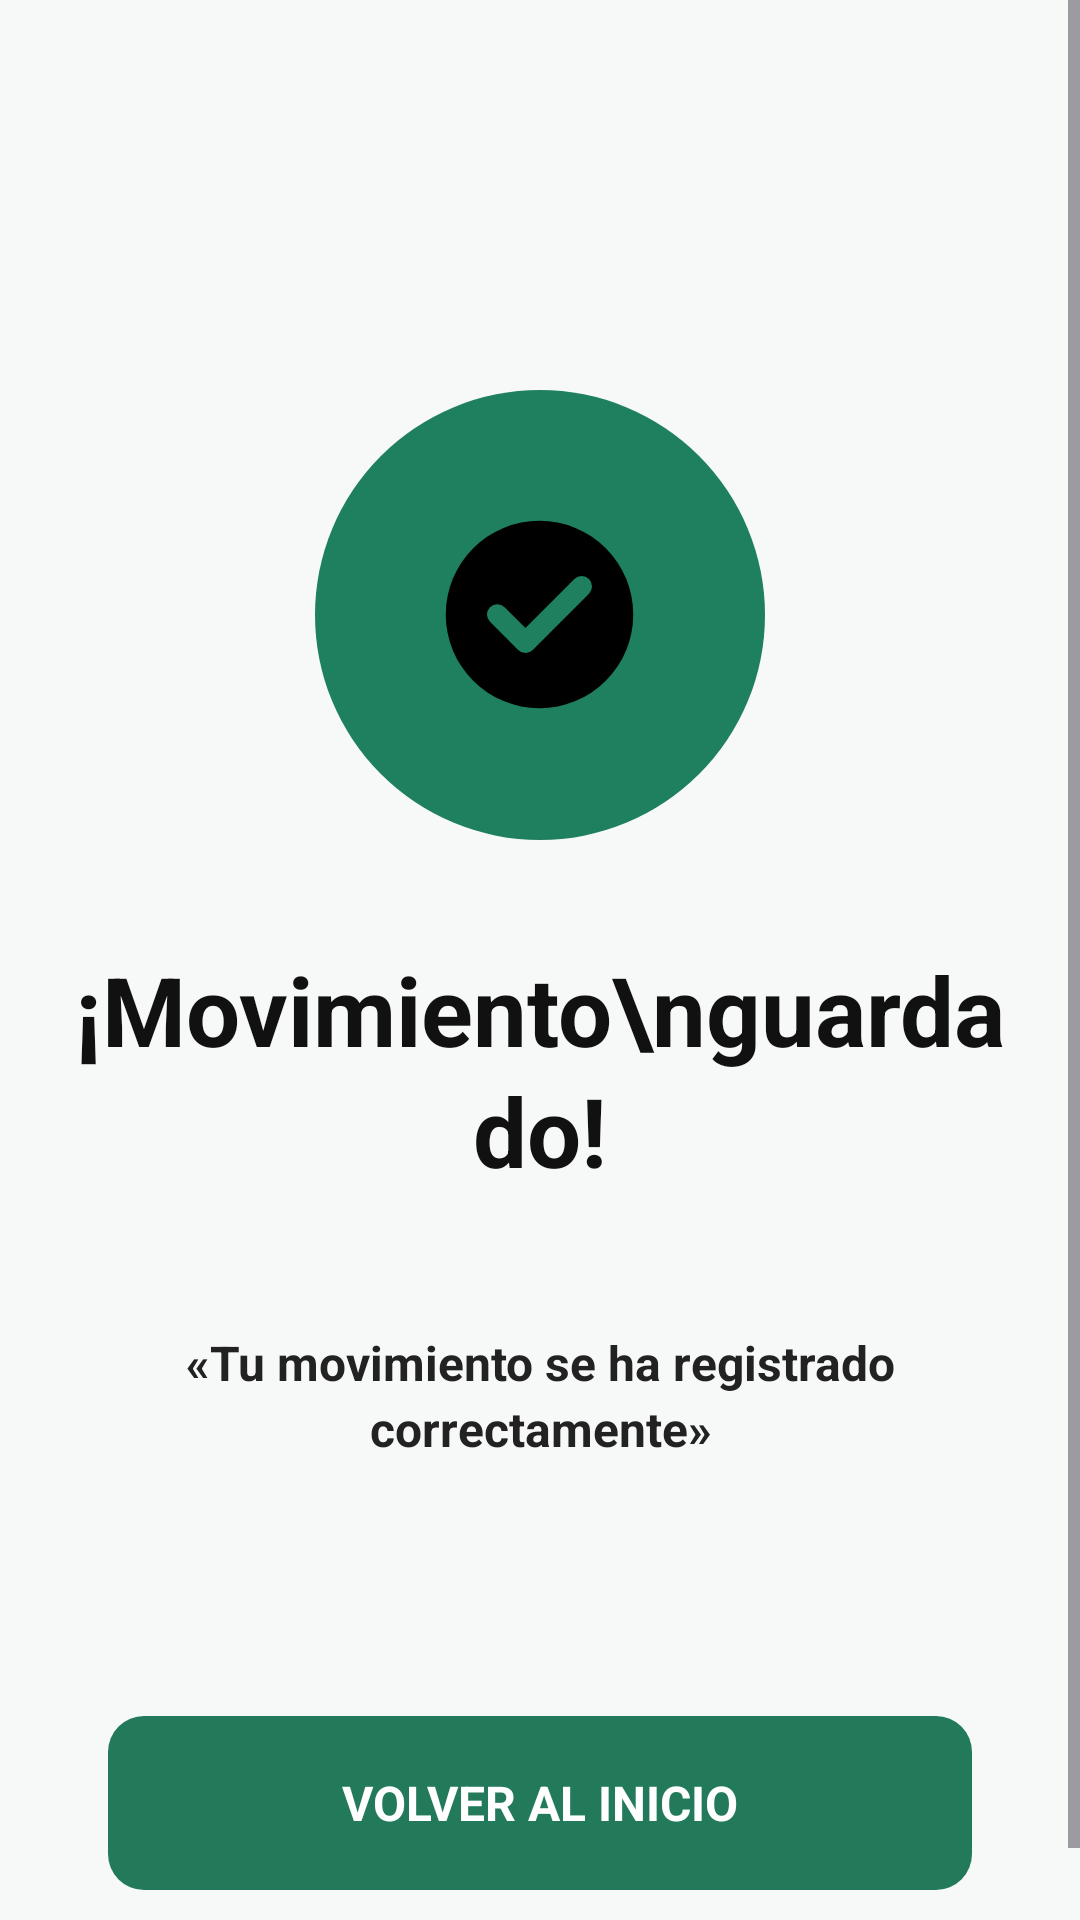

Here is an Android app screen rendered from its layout file. Give the layout XML and the strings, colors and styles it references.
<!-- AndroidManifest.xml: application theme Theme.MiMonedaPrototipo -->
<!-- res/layout/activity_movimiento_confirmado.xml -->
<?xml version="1.0" encoding="utf-8"?>
<ScrollView
    xmlns:android="http://schemas.android.com/apk/res/android"
    android:layout_width="match_parent"
    android:layout_height="match_parent"
    android:fillViewport="true"
    android:background="#F7F9F8">

    <LinearLayout
        android:layout_width="match_parent"
        android:layout_height="wrap_content"
        android:orientation="vertical"
        android:gravity="center_horizontal"
        android:paddingStart="24dp"
        android:paddingEnd="24dp"
        android:paddingBottom="35dp">

        
        <FrameLayout
            android:layout_width="150dp"
            android:layout_height="150dp"
            android:layout_marginTop="130dp">

            <View
                android:layout_width="match_parent"
                android:layout_height="match_parent"
                android:background="@drawable/circulo_verde" />

            
            <ImageView
                android:id="@+id/imgConfirmacion"
                android:layout_width="75dp"
                android:layout_height="75dp"
                android:layout_gravity="center"
                android:src="@drawable/ic_confirmado"
                android:contentDescription="Movimiento guardado" />

        </FrameLayout>

        
        <TextView
            android:id="@+id/txtMovimientoGuardado"
            android:layout_width="match_parent"
            android:layout_height="wrap_content"
            android:layout_marginTop="35dp"
            android:text="¡Movimiento\nguardado!"
            android:textSize="32sp"
            android:textStyle="bold"
            android:textColor="#111111"
            android:gravity="center"
            android:lineSpacingExtra="3dp" />

        
        <TextView
            android:id="@+id/txtDescripcionConfirmacion"
            android:layout_width="match_parent"
            android:layout_height="wrap_content"
            android:layout_marginTop="45dp"
            android:text="«Tu movimiento se ha registrado correctamente»"
            android:textSize="16sp"
            android:textStyle="bold"
            android:textColor="#222222"
            android:gravity="center"
            android:lineSpacingExtra="3dp" />

        
        <TextView
            android:id="@+id/btnVolverInicio"
            android:layout_width="match_parent"
            android:layout_height="58dp"
            android:layout_marginStart="12dp"
            android:layout_marginEnd="12dp"
            android:layout_marginTop="85dp"
            android:gravity="center"
            android:text="VOLVER AL INICIO"
            android:textSize="16sp"
            android:textStyle="bold"
            android:textColor="#FFFFFF"
            android:background="@drawable/btn_pulsado"
            android:clickable="true"
            android:focusable="true" />

    </LinearLayout>

</ScrollView>
<!-- resources referenced by this layout -->
<resources>
  <!-- drawable btn_pulsado (drawable) -->
  <?xml version="1.0" encoding="utf-8"?>
  <shape xmlns:android="http://schemas.android.com/apk/res/android">
  
  	<solid android:color="#237A5B" />
  
  	<corners android:radius="12dp" />
  
  </shape>
  <!-- drawable circulo_verde (drawable) -->
  <?xml version="1.0" encoding="utf-8"?>
  <shape xmlns:android="http://schemas.android.com/apk/res/android">
  
      <solid android:color="#1E805E" />
  
      <corners android:radius="100dp" />
  
  </shape>
  <!-- drawable ic_confirmado (drawable) -->
  <?xml version="1.0" encoding="utf-8"?>
  <vector xmlns:android="http://schemas.android.com/apk/res/android"
      android:width="55dp"
      android:height="55dp"
      android:viewportWidth="24"
      android:viewportHeight="24">
  
      
      <path
          android:fillColor="#000000"
          android:pathData="M12,2A10,10 0,1 1,12 22A10,10 0,1 1,12 2Z" />
  
      
      <path
          android:fillColor="@android:color/transparent"
          android:strokeColor="#1E805E"
          android:strokeWidth="2.2"
          android:strokeLineCap="round"
          android:strokeLineJoin="round"
          android:pathData="M7.5,12L10.5,15L16.5,9" />
  
  </vector>
  <style name="Theme.MiMonedaPrototipo" parent="Base.Theme.MiMonedaPrototipo" />
  <style name="Base.Theme.MiMonedaPrototipo" parent="Theme.Material3.DayNight.NoActionBar">
  		<item name="colorPrimary">#267F82</item>
  		<item name="colorOnPrimary">#FFFFFF</item>
  	</style>
</resources>
